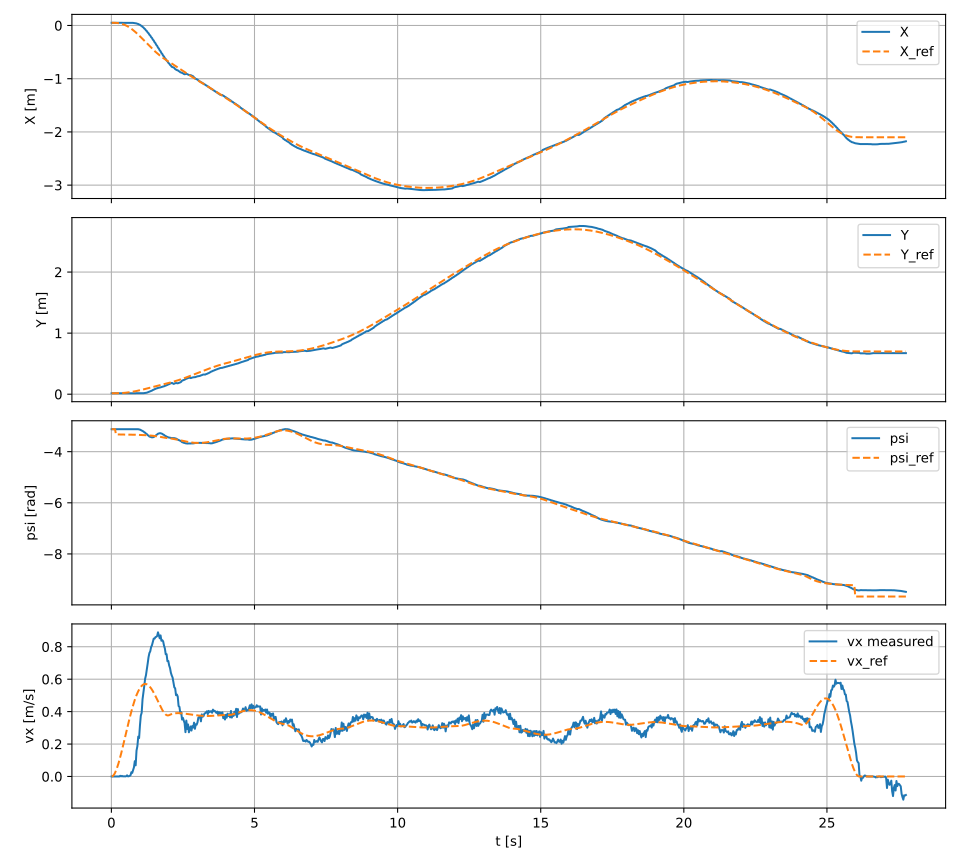

The data file committed next to this chart (first rows):
t, X, Y, psi, vx
0.008183, 0.05096, 0.01458, -3.12, 0
0.03814, 0.05096, 0.01458, -3.12, 0
0.06816, 0.05096, 0.01458, -3.12, 0
0.0981, 0.05096, 0.01458, -3.12, 0
0.1281, 0.05096, 0.01458, -3.12, 0
0.1582, 0.05096, 0.01458, -3.12, 0
0.1882, 0.05096, 0.01458, -3.12, 0
0.2181, 0.05096, 0.01458, -3.12, 0
0.2481, 0.05096, 0.01458, -3.12, 0
0.2781, 0.05096, 0.01458, -3.12, 0
0.3081, 0.05091, 0.01458, -3.12, 0.004333
0.3383, 0.05087, 0.01458, -3.12, 0.0008305
0.3682, 0.05076, 0.01458, -3.12, 0.003619
0.3981, 0.05073, 0.01457, -3.12, 0.0007746
0.4282, 0.05068, 0.01457, -3.12, 0.001184
0.4582, 0.05067, 0.01457, -3.12, 0.0006631
0.4882, 0.05064, 0.01457, -3.12, 0.0006579
0.5182, 0.05063, 0.01457, -3.12, 0.001719
0.5481, 0.05041, 0.01457, -3.12, 0.007305
0.5781, 0.05044, 0.01457, -3.12, 0.0008382
0.6082, 0.05038, 0.01457, -3.12, 0.001457
0.6382, 0.05036, 0.01457, -3.12, 0.004144
0.6681, 0.05027, 0.01456, -3.12, 0.006873
0.6982, 0.04995, 0.01456, -3.12, 0.02642
0.7281, 0.04913, 0.01454, -3.12, 0.02223
0.7581, 0.04863, 0.01453, -3.12, 0.03965
0.7882, 0.04645, 0.01448, -3.119, 0.05652
0.8181, 0.04526, 0.01445, -3.119, 0.09437
0.8481, 0.04164, 0.01437, -3.118, 0.06871
0.8781, 0.03853, 0.01429, -3.118, 0.16
0.9081, 0.03174, 0.01414, -3.119, 0.1867
0.9384, 0.02797, 0.01406, -3.121, 0.2459
0.9681, 0.01807, 0.01391, -3.129, 0.2368
0.9984, 0.01218, 0.01388, -3.136, 0.3158
1.028, -0.001471, 0.01399, -3.154, 0.3756
1.058, -0.008998, 0.01418, -3.168, 0.393
1.088, -0.02643, 0.01498, -3.194, 0.476
1.118, -0.036, 0.01561, -3.208, 0.5142
1.148, -0.05718, 0.0175, -3.238, 0.5571
1.178, -0.06865, 0.01882, -3.256, 0.6023
1.208, -0.09286, 0.02227, -3.293, 0.6246
1.238, -0.1056, 0.02446, -3.312, 0.6586
1.268, -0.1319, 0.02981, -3.352, 0.6969
1.298, -0.1459, 0.0331, -3.372, 0.7359
1.328, -0.1744, 0.04059, -3.407, 0.7612
1.358, -0.189, 0.04475, -3.419, 0.7719
1.388, -0.219, 0.05376, -3.437, 0.7981
1.418, -0.2344, 0.05849, -3.44, 0.8096
1.448, -0.2658, 0.06807, -3.435, 0.8317
1.478, -0.2818, 0.07279, -3.428, 0.8503
1.508, -0.3146, 0.08181, -3.402, 0.85
1.538, -0.3312, 0.08596, -3.386, 0.8591
1.568, -0.3649, 0.09337, -3.349, 0.8615
1.598, -0.3816, 0.09652, -3.328, 0.8661
1.628, -0.4162, 0.1022, -3.297, 0.8891
1.658, -0.4334, 0.1047, -3.288, 0.8691
1.688, -0.4673, 0.1094, -3.277, 0.8523
1.718, -0.4841, 0.1117, -3.278, 0.87
1.748, -0.5181, 0.1166, -3.29, 0.837
1.778, -0.5348, 0.1193, -3.302, 0.8407
... 866 more rows
